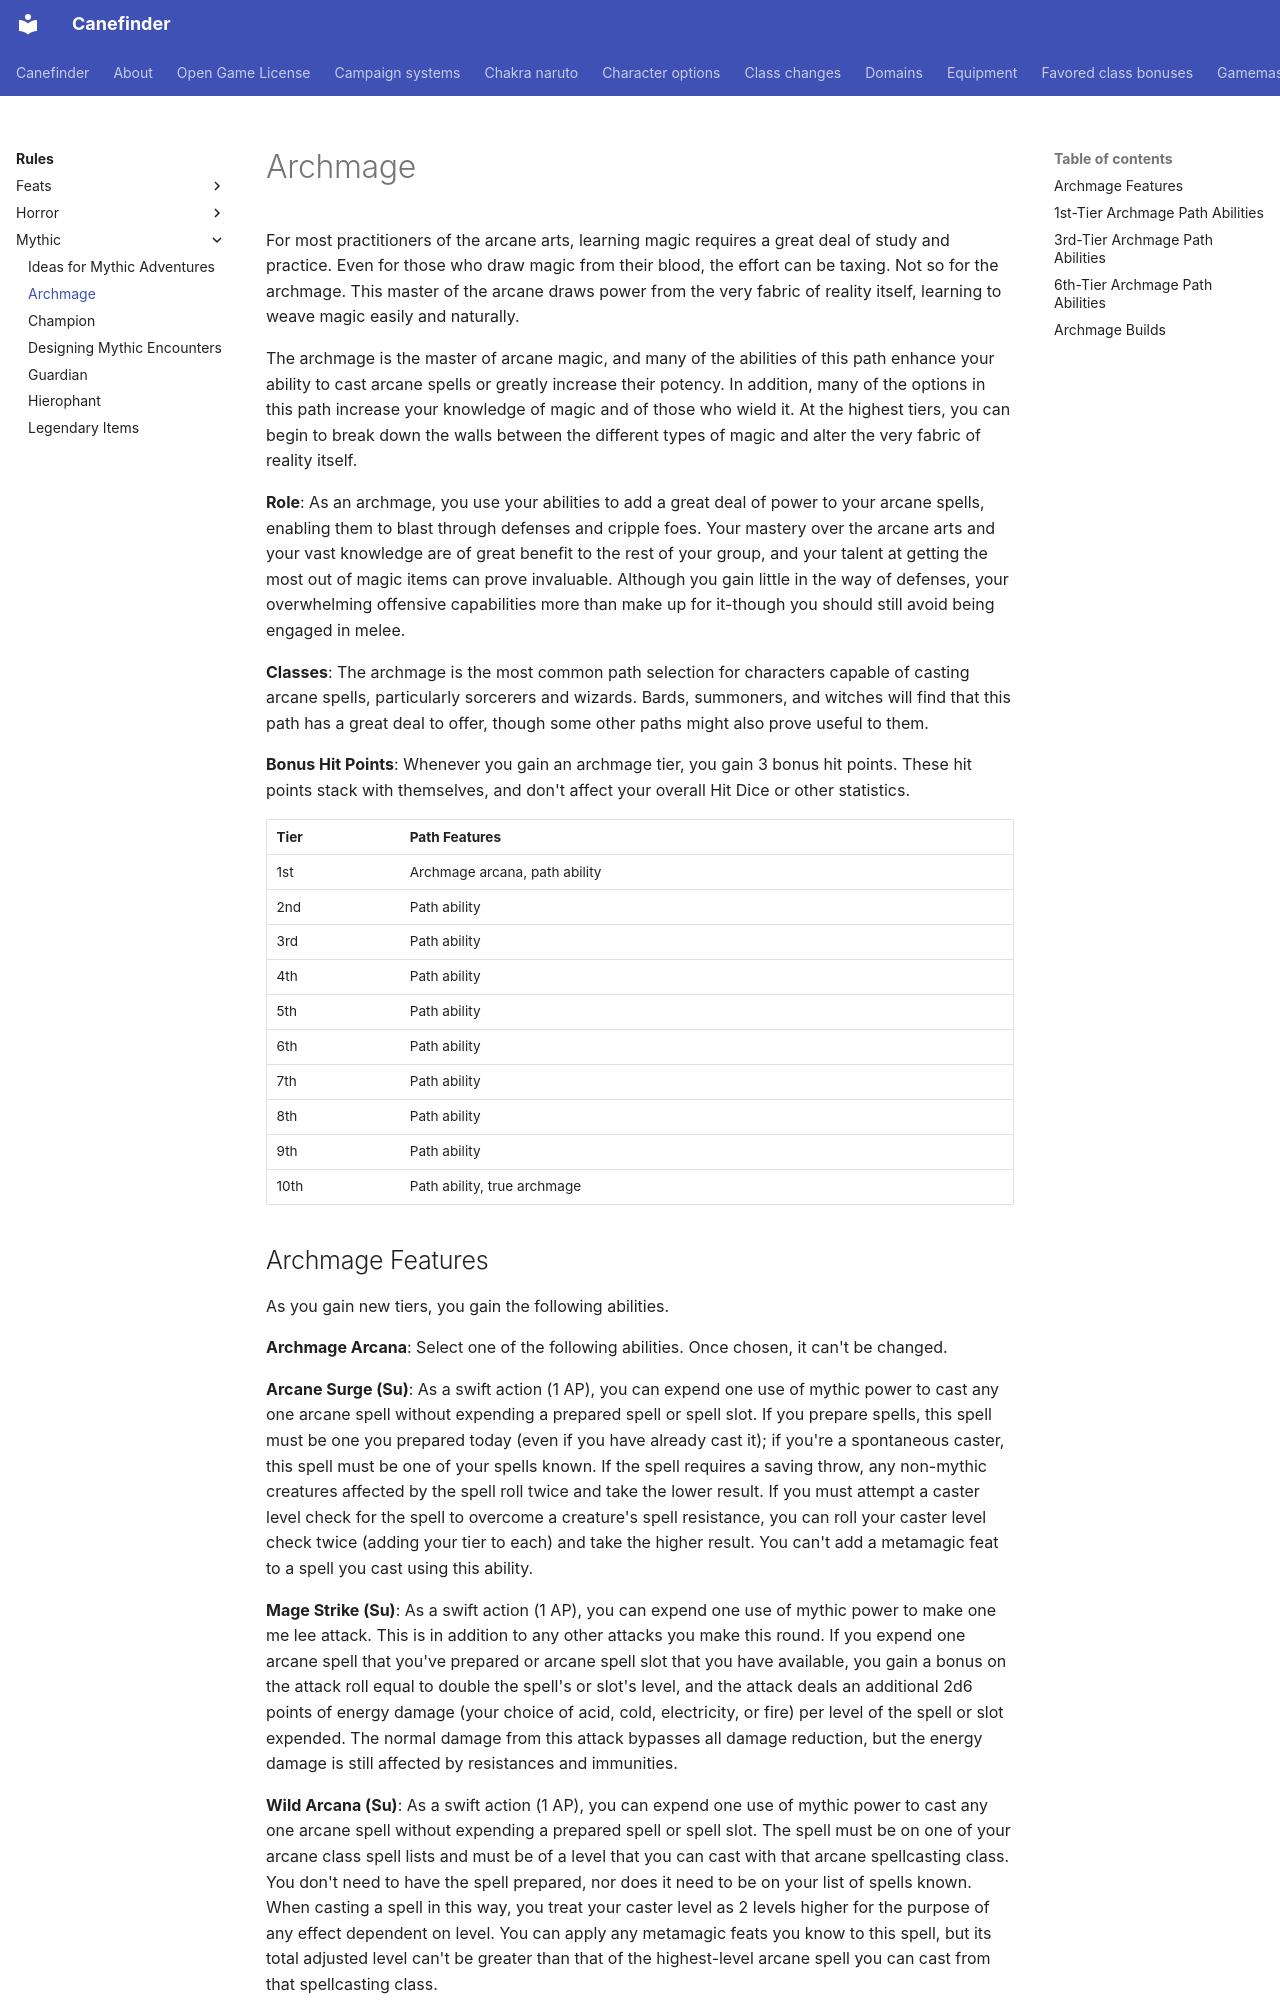

repository: canefinderhouserules/Canefinderhouserules · page: rules/mythic/archmage/index.html · generator: mkdocs

# Archmage

For most practitioners of the arcane arts, learning magic requires a great deal of study and practice. Even for those who draw magic from their blood, the effort can be taxing. Not so for the archmage. This master of the arcane draws power from the very fabric of reality itself, learning to weave magic easily and naturally.

The archmage is the master of arcane magic, and many of the abilities of this path enhance your ability to cast arcane spells or greatly increase their potency. In addition, many of the options in this path increase your knowledge of magic and of those who wield it. At the highest tiers, you can begin to break down the walls between the different types of magic and alter the very fabric of reality itself.

**Role**: As an archmage, you use your abilities to add a great deal of power to your arcane spells, enabling them to blast through defenses and cripple foes. Your mastery over the arcane arts and your vast knowledge are of great benefit to the rest of your group, and your talent at getting the most out of magic items can prove invaluable. Although you gain little in the way of defenses, your overwhelming offensive capabilities more than make up for it-though you should still avoid being engaged in melee.

**Classes**: The archmage is the most common path selection for characters capable of casting arcane spells, particularly sorcerers and wizards. Bards, summoners, and witches will find that this path has a great deal to offer, though some other paths might also prove useful to them.

**Bonus Hit Points**: Whenever you gain an archmage tier, you gain 3 bonus hit points. These hit points stack with themselves, and don't affect your overall Hit Dice or other statistics.

| Tier | Path Features |
|---|---|
| 1st | Archmage arcana, path ability |
| 2nd | Path ability |
| 3rd | Path ability |
| 4th | Path ability |
| 5th | Path ability |
| 6th | Path ability |
| 7th | Path ability |
| 8th | Path ability |
| 9th | Path ability |
| 10th | Path ability, true archmage |

## Archmage Features

As you gain new tiers, you gain the following abilities.

**Archmage Arcana**: Select one of the following abilities. Once chosen, it can't be changed.

**Arcane Surge (Su)**: As a swift action (1 AP), you can expend one use of mythic power to cast any one arcane spell without expending a prepared spell or spell slot. If you prepare spells, this spell must be one you prepared today (even if you have already cast it); if you're a spontaneous caster, this spell must be one of your spells known. If the spell requires a saving throw, any non-mythic creatures affected by the spell roll twice and take the lower result. If you must attempt a caster level check for the spell to overcome a creature's spell resistance, you can roll your caster level check twice (adding your tier to each) and take the higher result. You can't add a metamagic feat to a spell you cast using this ability.

**Mage Strike (Su)**: As a swift action (1 AP), you can expend one use of mythic power to make one me lee attack. This is in addition to any other attacks you make this round. If you expend one arcane spell that you've prepared or arcane spell slot that you have available, you gain a bonus on the attack roll equal to double the spell's or slot's level, and the attack deals an additional 2d6 points of energy damage (your choice of acid, cold, electricity, or fire) per level of the spell or slot expended. The normal damage from this attack bypasses all damage reduction, but the energy damage is still affected by resistances and immunities.

**Wild Arcana (Su)**: As a swift action (1 AP), you can expend one use of mythic power to cast any one arcane spell without expending a prepared spell or spell slot. The spell must be on one of your arcane class spell lists and must be of a level that you can cast with that arcane spellcasting class. You don't need to have the spell prepared, nor does it need to be on your list of spells known. When casting a spell in this way, you treat your caster level as 2 levels higher for the purpose of any effect dependent on level. You can apply any metamagic feats you know to this spell, but its total adjusted level can't be greater than that of the highest-level arcane spell you can cast from that spellcasting class.

**Path Ability**: At 1st tier and every tier thereafter, select one new path ability from the archmage path abilities lists or from the universal path abilities lists. Once you select an ability, it can't be changed. Unless otherwise noted, each ability can be selected only once. Some abilities have requirements, such as a class ability or minimum mythic tier, that you must meet before you select those abilities.

**True Archmage (Ex)**: At 10th tier, whenever you cast an arcane spell that targets one or more non-mythic creatures, each of those creatures must roll any saving throws against the spell twice and take the lower result. You gain spell resistance equal to 15 + your highest arcane caster level, but only against arcane spells. Once per round when your spell resistance protects you from a spell cast by an enemy mythic creature, you regain one use of mythic power.
